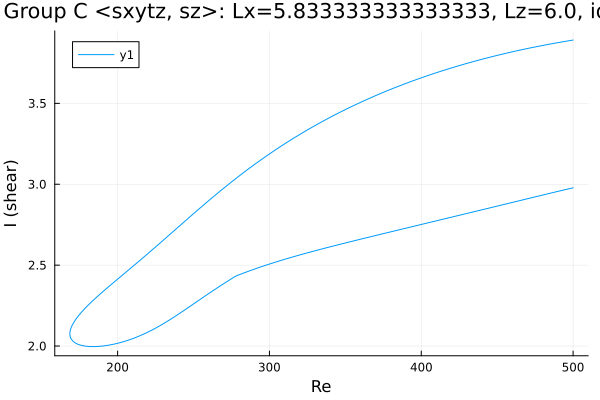

Source data for this figure (header and first rows):
Re, shear
500.0, 3.891
499, 3.89
497.5, 3.887
496.1, 3.885
494.7, 3.883
493.3, 3.881
491.9, 3.878
490.5, 3.876
489.1, 3.874
487.6, 3.871
486.2, 3.869
484.8, 3.866
483.4, 3.864
482, 3.861
480.6, 3.859
479.2, 3.856
477.7, 3.854
476.3, 3.851
474.9, 3.848
473.5, 3.846
472.1, 3.843
470.7, 3.84
469.3, 3.837
467.8, 3.835
466.4, 3.832
465, 3.829
463.6, 3.826
462.2, 3.823
460.8, 3.82
459.4, 3.817
457.9, 3.814
456.5, 3.811
455.1, 3.808
453.7, 3.805
452.3, 3.802
450.9, 3.798
449.5, 3.795
448, 3.792
446.6, 3.789
445.2, 3.785
443.8, 3.782
442.4, 3.778
441, 3.775
439.6, 3.771
438.1, 3.768
436.7, 3.764
435.3, 3.761
433.9, 3.757
432.5, 3.753
431.1, 3.75
429.7, 3.746
428.2, 3.742
426.8, 3.738
425.4, 3.734
424, 3.73
422.6, 3.727
421.2, 3.723
419.8, 3.718
418.3, 3.714
416.9, 3.71
... 487 more rows
